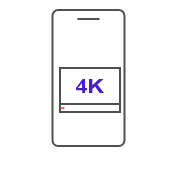
t = 0.00 s
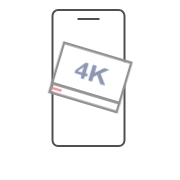
t = 0.17 s
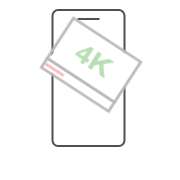
t = 0.33 s
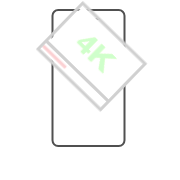
t = 0.49 s
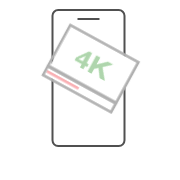
t = 0.66 s
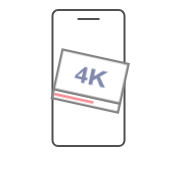
t = 0.83 s

The animated SVG that drew these frames (rendered in a browser with its animation timeline set to each time). Animation: 70 SMIL elements (animate=66,animateTransform=4); one cycle of 1.00 s, repeats indefinitely.

<?xml version="1.0" encoding="utf-8"?><svg id="test" image-rendering="auto" baseProfile="basic" version="1.1" x="0px" y="0px" width="180" height="180" xmlns="http://www.w3.org/2000/svg" xmlns:xlink="http://www.w3.org/1999/xlink"><defs><filter id="filter" filterUnits="objectBoundingBox" width="100%" height="100%" x="0%" y="0%"><feComponentTransfer in="SourceGraphic" result="colorTrans"><feFuncR type="linear" slope="1" intercept="0"><animate attributeName="intercept" repeatCount="indefinite" dur="1s" keyTimes="0;.467;.967;1" values="0;.6313725490196078;0;0"/><animate attributeName="slope" repeatCount="indefinite" dur="1s" keyTimes="0;.467;.967;1" values="1;.37;1;1"/></feFuncR><feFuncG type="linear" slope="1" intercept="0"><animate attributeName="intercept" repeatCount="indefinite" dur="1s" keyTimes="0;.467;.967;1" values="0;.6313725490196078;0;0"/><animate attributeName="slope" repeatCount="indefinite" dur="1s" keyTimes="0;.467;.967;1" values="1;.37;1;1"/></feFuncG><feFuncB type="linear" slope="1" intercept="0"><animate attributeName="intercept" repeatCount="indefinite" dur="1s" keyTimes="0;.467;.967;1" values="0;.6313725490196078;0;0"/><animate attributeName="slope" repeatCount="indefinite" dur="1s" keyTimes="0;.467;.967;1" values="1;.37;1;1"/></feFuncB></feComponentTransfer></filter></defs><g id=".__EC.__9E.__A5.__EB.__A9.__B4-1" overflow="visible"><g transform="translate(-1.5 -12)" id="Layer1_0_FILL"><path fill="#FFF" stroke="none" d="M126 27.75Q126 25.4 124.3 23.7 122.6 22 120.25 22L59.7 22Q57.35 22 55.65 23.7 54 25.35 54 27.75L54 152.3Q54 154.7 55.65 156.35 57.3 158 59.7 158L120.25 158Q122.65 158 124.3 156.35 126 154.65 126 152.3L126 27.75Z"/><path id="Layer1_0_1_STROKES" stroke="#505050" stroke-width="2" stroke-linejoin="miter" stroke-linecap="butt" stroke-miterlimit="4" fill="none" d="M120.25 22Q122.6 22 124.3 23.7 126 25.4 126 27.75L126 152.3Q126 154.65 124.3 156.35 122.65 158 120.25 158L59.7 158Q57.3 158 55.65 156.35 54 154.7 54 152.3L54 27.75Q54 25.35 55.65 23.7 57.35 22 59.7 22L120.25 22Z"/><path fill="#505050" stroke="none" d="M101 32L101 30 79 30 79 32 101 32Z"/></g><g id=".__EC.__8B.__AC.__EB.__B3.__BC-1" transform="translate(90 90.1)" filter="url(#filter)"><animateTransform attributeName="transform" additive="replace" type="translate" repeatCount="indefinite" dur="1s" keyTimes="0;.467;.967;1" values="91.75,91;92.721,57.444;90,90.1;90,90.1"/><animateTransform attributeName="transform" additive="sum" type="rotate" repeatCount="indefinite" dur="1s" keyTimes="0;.467;.967;1" values="0,0,0;46.489,0,0;0,0,0;0,0,0"/><animateTransform attributeName="transform" additive="sum" type="scale" repeatCount="indefinite" dur="1s" keyTimes="0;.467;.967;1" values="1,1;1.476,1.476;1,1;1,1"/><animateTransform attributeName="transform" additive="sum" type="translate" repeatCount="indefinite" dur="1s" keyTimes="0;.467;.967;1" values="-1.75,-.9;-1.85,-.9;0,0;0,0"/><path fill="#FFF" stroke="none" d="M29.5 -21L-28.5 -21 -28.5 21 29.5 21 29.5 -21Z"/><g display="none" id="Layer64_0_FILL"><path fill="#F5535F" stroke="none" d="M12 19L12 17 -29 17 -29 19 12 19Z"/><animate attributeName="display" repeatCount="indefinite" dur="1s" keyTimes="0;.967;1" values="none;inline;inline"/></g><g display="none" id="Layer63_0_FILL"><path fill="#F5535F" stroke="none" d="M10.7 19L10.7 17 -29 17 -29 19 10.7 19Z"/><animate attributeName="display" repeatCount="indefinite" dur="1s" keyTimes="0;.933;.967;1" values="none;inline;none;none"/></g><g display="none" id="Layer62_0_FILL"><path fill="#F5535F" stroke="none" d="M9.4 19L9.4 17 -29 17 -29 19 9.4 19Z"/><animate attributeName="display" repeatCount="indefinite" dur="1s" keyTimes="0;.9;.933;1" values="none;inline;none;none"/></g><g display="none" id="Layer61_0_FILL"><path fill="#F5535F" stroke="none" d="M8.1 19L8.1 17 -29 17 -29 19 8.1 19Z"/><animate attributeName="display" repeatCount="indefinite" dur="1s" keyTimes="0;.867;.9;1" values="none;inline;none;none"/></g><g display="none" id="Layer60_0_FILL"><path fill="#F5535F" stroke="none" d="M6.8 19L6.8 17 -28.95 17 -28.95 19 6.8 19Z"/><animate attributeName="display" repeatCount="indefinite" dur="1s" keyTimes="0;.833;.867;1" values="none;inline;none;none"/></g><g display="none" id="Layer59_0_FILL"><path fill="#F5535F" stroke="none" d="M5.5 19L5.5 17 -28.95 17 -28.95 19 5.5 19Z"/><animate attributeName="display" repeatCount="indefinite" dur="1s" keyTimes="0;.8;.833;1" values="none;inline;none;none"/></g><g display="none" id="Layer58_0_FILL"><path fill="#F5535F" stroke="none" d="M4.2 19L4.2 17 -28.95 17 -28.95 19 4.2 19Z"/><animate attributeName="display" repeatCount="indefinite" dur="1s" keyTimes="0;.767;.8;1" values="none;inline;none;none"/></g><g display="none" id="Layer57_0_FILL"><path fill="#F5535F" stroke="none" d="M2.9 19L2.9 17 -28.95 17 -28.95 19 2.9 19Z"/><animate attributeName="display" repeatCount="indefinite" dur="1s" keyTimes="0;.733;.767;1" values="none;inline;none;none"/></g><g display="none" id="Layer56_0_FILL"><path fill="#F5535F" stroke="none" d="M1.65 19L1.65 17 -28.95 17 -28.95 19 1.65 19Z"/><animate attributeName="display" repeatCount="indefinite" dur="1s" keyTimes="0;.7;.733;1" values="none;inline;none;none"/></g><g display="none" id="Layer55_0_FILL"><path fill="#F5535F" stroke="none" d="M.35 19L.35 17 -28.95 17 -28.95 19 .35 19Z"/><animate attributeName="display" repeatCount="indefinite" dur="1s" keyTimes="0;.667;.7;1" values="none;inline;none;none"/></g><g display="none" id="Layer54_0_FILL"><path fill="#F5535F" stroke="none" d="M-.95 17L-28.95 17 -28.95 19 -.95 19 -.95 17Z"/><animate attributeName="display" repeatCount="indefinite" dur="1s" keyTimes="0;.633;.667;1" values="none;inline;none;none"/></g><g display="none" id="Layer53_0_FILL"><path fill="#F5535F" stroke="none" d="M-2.25 17L-28.9 17 -28.9 19 -2.25 19 -2.25 17Z"/><animate attributeName="display" repeatCount="indefinite" dur="1s" keyTimes="0;.6;.633;1" values="none;inline;none;none"/></g><g display="none" id="Layer52_0_FILL"><path fill="#F5535F" stroke="none" d="M-3.55 17L-28.9 17 -28.9 19 -3.55 19 -3.55 17Z"/><animate attributeName="display" repeatCount="indefinite" dur="1s" keyTimes="0;.567;.6;1" values="none;inline;none;none"/></g><g display="none" id="Layer51_0_FILL"><path fill="#F5535F" stroke="none" d="M-4.85 17L-28.9 17 -28.9 19 -4.85 19 -4.85 17Z"/><animate attributeName="display" repeatCount="indefinite" dur="1s" keyTimes="0;.533;.567;1" values="none;inline;none;none"/></g><g display="none" id="Layer50_0_FILL"><path fill="#F5535F" stroke="none" d="M-6.15 17L-28.9 17 -28.9 19 -6.15 19 -6.15 17Z"/><animate attributeName="display" repeatCount="indefinite" dur="1s" keyTimes="0;.5;.533;1" values="none;inline;none;none"/></g><g display="none" id="Layer49_0_FILL"><path fill="#F5535F" stroke="none" d="M-7.45 17L-28.9 17 -28.9 19 -7.45 19 -7.45 17Z"/><animate attributeName="display" repeatCount="indefinite" dur="1s" keyTimes="0;.467;.5;1" values="none;inline;none;none"/></g><g display="none" id="Layer48_0_FILL"><path fill="#F5535F" stroke="none" d="M-8.75 17L-28.9 17 -28.9 19 -8.75 19 -8.75 17Z"/><animate attributeName="display" repeatCount="indefinite" dur="1s" keyTimes="0;.433;.467;1" values="none;inline;none;none"/></g><g display="none" id="Layer47_0_FILL"><path fill="#F5535F" stroke="none" d="M-10.05 17L-28.9 17 -28.9 19 -10.05 19 -10.05 17Z"/><animate attributeName="display" repeatCount="indefinite" dur="1s" keyTimes="0;.4;.433;1" values="none;inline;none;none"/></g><g display="none" id="Layer46_0_FILL"><path fill="#F5535F" stroke="none" d="M-11.35 17L-28.9 17 -28.9 19 -11.35 19 -11.35 17Z"/><animate attributeName="display" repeatCount="indefinite" dur="1s" keyTimes="0;.367;.4;1" values="none;inline;none;none"/></g><g display="none" id="Layer45_0_FILL"><path fill="#F5535F" stroke="none" d="M-12.65 17L-28.85 17 -28.85 19 -12.65 19 -12.65 17Z"/><animate attributeName="display" repeatCount="indefinite" dur="1s" keyTimes="0;.333;.367;1" values="none;inline;none;none"/></g><g display="none" id="Layer44_0_FILL"><path fill="#F5535F" stroke="none" d="M-13.95 17L-28.85 17 -28.85 19 -13.95 19 -13.95 17Z"/><animate attributeName="display" repeatCount="indefinite" dur="1s" keyTimes="0;.3;.333;1" values="none;inline;none;none"/></g><g display="none" id="Layer43_0_FILL"><path fill="#F5535F" stroke="none" d="M-15.25 17L-28.85 17 -28.85 19 -15.25 19 -15.25 17Z"/><animate attributeName="display" repeatCount="indefinite" dur="1s" keyTimes="0;.267;.3;1" values="none;inline;none;none"/></g><g display="none" id="Layer42_0_FILL"><path fill="#F5535F" stroke="none" d="M-16.5 17L-28.85 17 -28.85 19 -16.5 19 -16.5 17Z"/><animate attributeName="display" repeatCount="indefinite" dur="1s" keyTimes="0;.233;.267;1" values="none;inline;none;none"/></g><g display="none" id="Layer41_0_FILL"><path fill="#F5535F" stroke="none" d="M-17.8 17L-28.85 17 -28.85 19 -17.8 19 -17.8 17Z"/><animate attributeName="display" repeatCount="indefinite" dur="1s" keyTimes="0;.2;.233;1" values="none;inline;none;none"/></g><g display="none" id="Layer40_0_FILL"><path fill="#F5535F" stroke="none" d="M-19.1 17L-28.85 17 -28.85 19 -19.1 19 -19.1 17Z"/><animate attributeName="display" repeatCount="indefinite" dur="1s" keyTimes="0;.167;.2;1" values="none;inline;none;none"/></g><g display="none" id="Layer39_0_FILL"><path fill="#F5535F" stroke="none" d="M-20.4 17L-28.85 17 -28.85 19 -20.4 19 -20.4 17Z"/><animate attributeName="display" repeatCount="indefinite" dur="1s" keyTimes="0;.133;.167;1" values="none;inline;none;none"/></g><g display="none" id="Layer38_0_FILL"><path fill="#F5535F" stroke="none" d="M-21.7 17L-28.8 17 -28.8 19 -21.7 19 -21.7 17Z"/><animate attributeName="display" repeatCount="indefinite" dur="1s" keyTimes="0;.1;.133;1" values="none;inline;none;none"/></g><g display="none" id="Layer37_0_FILL"><path fill="#F5535F" stroke="none" d="M-23 17L-28.8 17 -28.8 19 -23 19 -23 17Z"/><animate attributeName="display" repeatCount="indefinite" dur="1s" keyTimes="0;.067;.1;1" values="none;inline;none;none"/></g><g display="none" id="Layer36_0_FILL"><path fill="#F5535F" stroke="none" d="M-24.3 17L-28.8 17 -28.8 19 -24.3 19 -24.3 17Z"/><animate attributeName="display" repeatCount="indefinite" dur="1s" keyTimes="0;.033;.067;1" values="none;inline;none;none"/></g><g id="Layer35_0_FILL"><path fill="#F5535F" stroke="none" d="M-25.6 17L-28.8 17 -28.8 19 -25.6 19 -25.6 17Z"/><animate attributeName="display" repeatCount="indefinite" dur="1s" keyTimes="0;.033;1" values="inline;none;none"/></g><path fill="#505050" stroke="none" d="M31 15L31 -23 -31 -23 -31 15 31 15M29 -21L29 13 -29 13 -29 -21 29 -21Z"/><path fill="#505050" stroke="none" d="M31 23L31 13 -31 13 -31 23 31 23M29 15L29 21 -29 21 -29 15 29 15Z"/><g display="none" id="Layer32_0_FILL"><path fill="#491BC7" stroke="none" d="M-4.9 -2.15L-4.9 -11 -7.4 -11 -14 -2.1 -14 .2 -7.75 .2 -7.75 3 -4.9 3 -4.9 .2 -3 .2 -3 -2.15 -4.9 -2.15M-12 -2L-8 -7 -8 -2 -12 -2M2.35 -1.2L5.05 -3.55 9.65 3 14 3 7.35 -5.5 13.65 -11 9.1 -11 2.35 -4.75 2.35 -11 -1 -11 -1 3 2.35 3 2.35 -1.2Z"/><animate attributeName="display" repeatCount="indefinite" dur="1s" keyTimes="0;.967;1" values="none;inline;inline"/></g><g display="none" id="Layer31_0_FILL"><path fill="#492ABA" stroke="none" d="M-7.4 -11L-14 -2.1 -14 .2 -7.75 .2 -7.75 3 -4.9 3 -4.9 .2 -3 .2 -3 -2.15 -4.9 -2.15 -4.9 -11 -7.4 -11M-12 -2L-8 -7 -8 -2 -12 -2M9.1 -11L2.35 -4.75 2.35 -11 -1 -11 -1 3 2.35 3 2.35 -1.2 5.05 -3.55 9.65 3 14 3 7.35 -5.5 13.65 -11 9.1 -11Z"/><animate attributeName="display" repeatCount="indefinite" dur="1s" keyTimes="0;.933;.967;1" values="none;inline;none;none"/></g><g display="none" id="Layer30_0_FILL"><path fill="#4939AC" stroke="none" d="M-7.4 -11L-14 -2.1 -14 .2 -7.75 .2 -7.75 3 -4.9 3 -4.9 .2 -3 .2 -3 -2.15 -4.9 -2.15 -4.9 -11 -7.4 -11M-12 -2L-8 -7 -8 -2 -12 -2M9.1 -11L2.35 -4.75 2.35 -11 -1 -11 -1 3 2.35 3 2.35 -1.2 5.05 -3.55 9.65 3 14 3 7.35 -5.5 13.65 -11 9.1 -11Z"/><animate attributeName="display" repeatCount="indefinite" dur="1s" keyTimes="0;.9;.933;1" values="none;inline;none;none"/></g><g display="none" id="Layer29_0_FILL"><path fill="#49499F" stroke="none" d="M-7.4 -11L-14 -2.1 -14 .2 -7.75 .2 -7.75 3 -4.9 3 -4.9 .2 -3 .2 -3 -2.15 -4.9 -2.15 -4.9 -11 -7.4 -11M-12 -2L-8 -7 -8 -2 -12 -2M9.1 -11L2.35 -4.75 2.35 -11 -1 -11 -1 3 2.35 3 2.35 -1.2 5.05 -3.55 9.65 3 14 3 7.35 -5.5 13.65 -11 9.1 -11Z"/><animate attributeName="display" repeatCount="indefinite" dur="1s" keyTimes="0;.867;.9;1" values="none;inline;none;none"/></g><g display="none" id="Layer28_0_FILL"><path fill="#495892" stroke="none" d="M-7.4 -11L-14 -2.1 -14 .2 -7.75 .2 -7.75 3 -4.9 3 -4.9 .2 -3 .2 -3 -2.15 -4.9 -2.15 -4.9 -11 -7.4 -11M-12 -2L-8 -7 -8 -2 -12 -2M9.1 -11L2.35 -4.75 2.35 -11 -1 -11 -1 3 2.35 3 2.35 -1.2 5.05 -3.55 9.65 3 14 3 7.35 -5.5 13.65 -11 9.1 -11Z"/><animate attributeName="display" repeatCount="indefinite" dur="1s" keyTimes="0;.833;.867;1" values="none;inline;none;none"/></g><g display="none" id="Layer27_0_FILL"><path fill="#496785" stroke="none" d="M-7.4 -11L-14 -2.1 -14 .2 -7.75 .2 -7.75 3 -4.9 3 -4.9 .2 -3 .2 -3 -2.15 -4.9 -2.15 -4.9 -11 -7.4 -11M-12 -2L-8 -7 -8 -2 -12 -2M9.1 -11L2.35 -4.75 2.35 -11 -1 -11 -1 3 2.35 3 2.35 -1.2 5.05 -3.55 9.65 3 14 3 7.35 -5.5 13.65 -11 9.1 -11Z"/><animate attributeName="display" repeatCount="indefinite" dur="1s" keyTimes="0;.8;.833;1" values="none;inline;none;none"/></g><g display="none" id="Layer26_0_FILL"><path fill="#497677" stroke="none" d="M-7.4 -11L-14 -2.1 -14 .2 -7.75 .2 -7.75 3 -4.9 3 -4.9 .2 -3 .2 -3 -2.15 -4.9 -2.15 -4.9 -11 -7.4 -11M-12 -2L-8 -7 -8 -2 -12 -2M9.1 -11L2.35 -4.75 2.35 -11 -1 -11 -1 3 2.35 3 2.35 -1.2 5.05 -3.55 9.65 3 14 3 7.35 -5.5 13.65 -11 9.1 -11Z"/><animate attributeName="display" repeatCount="indefinite" dur="1s" keyTimes="0;.767;.8;1" values="none;inline;none;none"/></g><g display="none" id="Layer25_0_FILL"><path fill="#49856A" stroke="none" d="M-7.4 -11L-14 -2.1 -14 .2 -7.75 .2 -7.75 3 -4.9 3 -4.9 .2 -3 .2 -3 -2.15 -4.9 -2.15 -4.9 -11 -7.4 -11M-12 -2L-8 -7 -8 -2 -12 -2M9.1 -11L2.35 -4.75 2.35 -11 -1 -11 -1 3 2.35 3 2.35 -1.2 5.05 -3.55 9.65 3 14 3 7.35 -5.5 13.65 -11 9.1 -11Z"/><animate attributeName="display" repeatCount="indefinite" dur="1s" keyTimes="0;.733;.767;1" values="none;inline;none;none"/></g><g display="none" id="Layer24_0_FILL"><path fill="#49955D" stroke="none" d="M-7.4 -11L-14 -2.1 -14 .2 -7.75 .2 -7.75 3 -4.9 3 -4.9 .2 -3 .2 -3 -2.15 -4.9 -2.15 -4.9 -11 -7.4 -11M-12 -2L-8 -7 -8 -2 -12 -2M9.1 -11L2.35 -4.75 2.35 -11 -1 -11 -1 3 2.35 3 2.35 -1.2 5.05 -3.55 9.65 3 14 3 7.35 -5.5 13.65 -11 9.1 -11Z"/><animate attributeName="display" repeatCount="indefinite" dur="1s" keyTimes="0;.7;.733;1" values="none;inline;none;none"/></g><g display="none" id="Layer23_0_FILL"><path fill="#49A450" stroke="none" d="M-7.4 -11L-14 -2.1 -14 .2 -7.75 .2 -7.75 3 -4.9 3 -4.9 .2 -3 .2 -3 -2.15 -4.9 -2.15 -4.9 -11 -7.4 -11M-12 -2L-8 -7 -8 -2 -12 -2M9.1 -11L2.35 -4.75 2.35 -11 -1 -11 -1 3 2.35 3 2.35 -1.2 5.05 -3.55 9.65 3 14 3 7.35 -5.5 13.65 -11 9.1 -11Z"/><animate attributeName="display" repeatCount="indefinite" dur="1s" keyTimes="0;.667;.7;1" values="none;inline;none;none"/></g><g display="none" id="Layer22_0_FILL"><path fill="#49B342" stroke="none" d="M-7.4 -11L-14 -2.1 -14 .2 -7.75 .2 -7.75 3 -4.9 3 -4.9 .2 -3 .2 -3 -2.15 -4.9 -2.15 -4.9 -11 -7.4 -11M-12 -2L-8 -7 -8 -2 -12 -2M9.1 -11L2.35 -4.75 2.35 -11 -1 -11 -1 3 2.35 3 2.35 -1.2 5.05 -3.55 9.65 3 14 3 7.35 -5.5 13.65 -11 9.1 -11Z"/><animate attributeName="display" repeatCount="indefinite" dur="1s" keyTimes="0;.633;.667;1" values="none;inline;none;none"/></g><g display="none" id="Layer21_0_FILL"><path fill="#49C235" stroke="none" d="M-7.4 -11L-14 -2.1 -14 .2 -7.75 .2 -7.75 3 -4.9 3 -4.9 .2 -3 .2 -3 -2.15 -4.9 -2.15 -4.9 -11 -7.4 -11M-12 -2L-8 -7 -8 -2 -12 -2M9.1 -11L2.35 -4.75 2.35 -11 -1 -11 -1 3 2.35 3 2.35 -1.2 5.05 -3.55 9.65 3 14 3 7.35 -5.5 13.65 -11 9.1 -11Z"/><animate attributeName="display" repeatCount="indefinite" dur="1s" keyTimes="0;.6;.633;1" values="none;inline;none;none"/></g><g display="none" id="Layer20_0_FILL"><path fill="#49D128" stroke="none" d="M-7.4 -11L-14 -2.1 -14 .2 -7.75 .2 -7.75 3 -4.9 3 -4.9 .2 -3 .2 -3 -2.15 -4.9 -2.15 -4.9 -11 -7.4 -11M-12 -2L-8 -7 -8 -2 -12 -2M9.1 -11L2.35 -4.75 2.35 -11 -1 -11 -1 3 2.35 3 2.35 -1.2 5.05 -3.55 9.65 3 14 3 7.35 -5.5 13.65 -11 9.1 -11Z"/><animate attributeName="display" repeatCount="indefinite" dur="1s" keyTimes="0;.567;.6;1" values="none;inline;none;none"/></g><g display="none" id="Layer19_0_FILL"><path fill="#49E11B" stroke="none" d="M-7.4 -11L-14 -2.1 -14 .2 -7.75 .2 -7.75 3 -4.9 3 -4.9 .2 -3 .2 -3 -2.15 -4.9 -2.15 -4.9 -11 -7.4 -11M-12 -2L-8 -7 -8 -2 -12 -2M9.1 -11L2.35 -4.75 2.35 -11 -1 -11 -1 3 2.35 3 2.35 -1.2 5.05 -3.55 9.65 3 14 3 7.35 -5.5 13.65 -11 9.1 -11Z"/><animate attributeName="display" repeatCount="indefinite" dur="1s" keyTimes="0;.533;.567;1" values="none;inline;none;none"/></g><g display="none" id="Layer18_0_FILL"><path fill="#49F00D" stroke="none" d="M-7.4 -11L-14 -2.1 -14 .2 -7.75 .2 -7.75 3 -4.9 3 -4.9 .2 -3 .2 -3 -2.15 -4.9 -2.15 -4.9 -11 -7.4 -11M-12 -2L-8 -7 -8 -2 -12 -2M9.1 -11L2.35 -4.75 2.35 -11 -1 -11 -1 3 2.35 3 2.35 -1.2 5.05 -3.55 9.65 3 14 3 7.35 -5.5 13.65 -11 9.1 -11Z"/><animate attributeName="display" repeatCount="indefinite" dur="1s" keyTimes="0;.5;.533;1" values="none;inline;none;none"/></g><g display="none" id="Layer17_0_FILL"><path fill="#49FF00" stroke="none" d="M-4.9 -2.15L-4.9 -11 -7.4 -11 -14 -2.1 -14 .2 -7.75 .2 -7.75 3 -4.9 3 -4.9 .2 -3 .2 -3 -2.15 -4.9 -2.15M-12 -2L-8 -7 -8 -2 -12 -2M2.35 -1.2L5.05 -3.55 9.65 3 14 3 7.35 -5.5 13.65 -11 9.1 -11 2.35 -4.75 2.35 -11 -1 -11 -1 3 2.35 3 2.35 -1.2Z"/><animate attributeName="display" repeatCount="indefinite" dur="1s" keyTimes="0;.467;.5;1" values="none;inline;none;none"/></g><g display="none" id="Layer16_0_FILL"><path fill="#49EF0E" stroke="none" d="M-7.4 -11L-14 -2.1 -14 .2 -7.75 .2 -7.75 3 -4.9 3 -4.9 .2 -3 .2 -3 -2.15 -4.9 -2.15 -4.9 -11 -7.4 -11M-12 -2L-8 -7 -8 -2 -12 -2M9.1 -11L2.35 -4.75 2.35 -11 -1 -11 -1 3 2.35 3 2.35 -1.2 5.05 -3.55 9.65 3 14 3 7.35 -5.5 13.65 -11 9.1 -11Z"/><animate attributeName="display" repeatCount="indefinite" dur="1s" keyTimes="0;.433;.467;1" values="none;inline;none;none"/></g><g display="none" id="Layer15_0_FILL"><path fill="#49DE1C" stroke="none" d="M-7.4 -11L-14 -2.1 -14 .2 -7.75 .2 -7.75 3 -4.9 3 -4.9 .2 -3 .2 -3 -2.15 -4.9 -2.15 -4.9 -11 -7.4 -11M-12 -2L-8 -7 -8 -2 -12 -2M9.1 -11L2.35 -4.75 2.35 -11 -1 -11 -1 3 2.35 3 2.35 -1.2 5.05 -3.55 9.65 3 14 3 7.35 -5.5 13.65 -11 9.1 -11Z"/><animate attributeName="display" repeatCount="indefinite" dur="1s" keyTimes="0;.4;.433;1" values="none;inline;none;none"/></g><g display="none" id="Layer14_0_FILL"><path fill="#49CE2B" stroke="none" d="M-7.4 -11L-14 -2.1 -14 .2 -7.75 .2 -7.75 3 -4.9 3 -4.9 .2 -3 .2 -3 -2.15 -4.9 -2.15 -4.9 -11 -7.4 -11M-12 -2L-8 -7 -8 -2 -12 -2M9.1 -11L2.35 -4.75 2.35 -11 -1 -11 -1 3 2.35 3 2.35 -1.2 5.05 -3.55 9.65 3 14 3 7.35 -5.5 13.65 -11 9.1 -11Z"/><animate attributeName="display" repeatCount="indefinite" dur="1s" keyTimes="0;.367;.4;1" values="none;inline;none;none"/></g><g display="none" id="Layer13_0_FILL"><path fill="#49BE39" stroke="none" d="M-7.4 -11L-14 -2.1 -14 .2 -7.75 .2 -7.75 3 -4.9 3 -4.9 .2 -3 .2 -3 -2.15 -4.9 -2.15 -4.9 -11 -7.4 -11M-12 -2L-8 -7 -8 -2 -12 -2M9.1 -11L2.35 -4.75 2.35 -11 -1 -11 -1 3 2.35 3 2.35 -1.2 5.05 -3.55 9.65 3 14 3 7.35 -5.5 13.65 -11 9.1 -11Z"/><animate attributeName="display" repeatCount="indefinite" dur="1s" keyTimes="0;.333;.367;1" values="none;inline;none;none"/></g><g display="none" id="Layer12_0_FILL"><path fill="#49AE47" stroke="none" d="M-7.4 -11L-14 -2.1 -14 .2 -7.75 .2 -7.75 3 -4.9 3 -4.9 .2 -3 .2 -3 -2.15 -4.9 -2.15 -4.9 -11 -7.4 -11M-12 -2L-8 -7 -8 -2 -12 -2M9.1 -11L2.35 -4.75 2.35 -11 -1 -11 -1 3 2.35 3 2.35 -1.2 5.05 -3.55 9.65 3 14 3 7.35 -5.5 13.65 -11 9.1 -11Z"/><animate attributeName="display" repeatCount="indefinite" dur="1s" keyTimes="0;.3;.333;1" values="none;inline;none;none"/></g><g display="none" id="Layer11_0_FILL"><path fill="#499D55" stroke="none" d="M-7.4 -11L-14 -2.1 -14 .2 -7.75 .2 -7.75 3 -4.9 3 -4.9 .2 -3 .2 -3 -2.15 -4.9 -2.15 -4.9 -11 -7.4 -11M-12 -2L-8 -7 -8 -2 -12 -2M9.1 -11L2.35 -4.75 2.35 -11 -1 -11 -1 3 2.35 3 2.35 -1.2 5.05 -3.55 9.65 3 14 3 7.35 -5.5 13.65 -11 9.1 -11Z"/><animate attributeName="display" repeatCount="indefinite" dur="1s" keyTimes="0;.267;.3;1" values="none;inline;none;none"/></g><g display="none" id="Layer10_0_FILL"><path fill="#498D64" stroke="none" d="M-7.4 -11L-14 -2.1 -14 .2 -7.75 .2 -7.75 3 -4.9 3 -4.9 .2 -3 .2 -3 -2.15 -4.9 -2.15 -4.9 -11 -7.4 -11M-12 -2L-8 -7 -8 -2 -12 -2M9.1 -11L2.35 -4.75 2.35 -11 -1 -11 -1 3 2.35 3 2.35 -1.2 5.05 -3.55 9.65 3 14 3 7.35 -5.5 13.65 -11 9.1 -11Z"/><animate attributeName="display" repeatCount="indefinite" dur="1s" keyTimes="0;.233;.267;1" values="none;inline;none;none"/></g><g display="none" id="Layer9_0_FILL"><path fill="#497D72" stroke="none" d="M-7.4 -11L-14 -2.1 -14 .2 -7.75 .2 -7.75 3 -4.9 3 -4.9 .2 -3 .2 -3 -2.15 -4.9 -2.15 -4.9 -11 -7.4 -11M-12 -2L-8 -7 -8 -2 -12 -2M9.1 -11L2.35 -4.75 2.35 -11 -1 -11 -1 3 2.35 3 2.35 -1.2 5.05 -3.55 9.65 3 14 3 7.35 -5.5 13.65 -11 9.1 -11Z"/><animate attributeName="display" repeatCount="indefinite" dur="1s" keyTimes="0;.2;.233;1" values="none;inline;none;none"/></g><g display="none" id="Layer8_0_FILL"><path fill="#496C80" stroke="none" d="M-7.4 -11L-14 -2.1 -14 .2 -7.75 .2 -7.75 3 -4.9 3 -4.9 .2 -3 .2 -3 -2.15 -4.9 -2.15 -4.9 -11 -7.4 -11M-12 -2L-8 -7 -8 -2 -12 -2M9.1 -11L2.35 -4.75 2.35 -11 -1 -11 -1 3 2.35 3 2.35 -1.2 5.05 -3.55 9.65 3 14 3 7.35 -5.5 13.65 -11 9.1 -11Z"/><animate attributeName="display" repeatCount="indefinite" dur="1s" keyTimes="0;.167;.2;1" values="none;inline;none;none"/></g><g display="none" id="Layer7_0_FILL"><path fill="#495C8E" stroke="none" d="M-7.4 -11L-14 -2.1 -14 .2 -7.75 .2 -7.75 3 -4.9 3 -4.9 .2 -3 .2 -3 -2.15 -4.9 -2.15 -4.9 -11 -7.4 -11M-12 -2L-8 -7 -8 -2 -12 -2M9.1 -11L2.35 -4.75 2.35 -11 -1 -11 -1 3 2.35 3 2.35 -1.2 5.05 -3.55 9.65 3 14 3 7.35 -5.5 13.65 -11 9.1 -11Z"/><animate attributeName="display" repeatCount="indefinite" dur="1s" keyTimes="0;.133;.167;1" values="none;inline;none;none"/></g><g display="none" id="Layer6_0_FILL"><path fill="#494C9C" stroke="none" d="M-7.4 -11L-14 -2.1 -14 .2 -7.75 .2 -7.75 3 -4.9 3 -4.9 .2 -3 .2 -3 -2.15 -4.9 -2.15 -4.9 -11 -7.4 -11M-12 -2L-8 -7 -8 -2 -12 -2M9.1 -11L2.35 -4.75 2.35 -11 -1 -11 -1 3 2.35 3 2.35 -1.2 5.05 -3.55 9.65 3 14 3 7.35 -5.5 13.65 -11 9.1 -11Z"/><animate attributeName="display" repeatCount="indefinite" dur="1s" keyTimes="0;.1;.133;1" values="none;inline;none;none"/></g><g display="none" id="Layer5_0_FILL"><path fill="#493CAB" stroke="none" d="M-7.4 -11L-14 -2.1 -14 .2 -7.75 .2 -7.75 3 -4.9 3 -4.9 .2 -3 .2 -3 -2.15 -4.9 -2.15 -4.9 -11 -7.4 -11M-12 -2L-8 -7 -8 -2 -12 -2M9.1 -11L2.35 -4.75 2.35 -11 -1 -11 -1 3 2.35 3 2.35 -1.2 5.05 -3.55 9.65 3 14 3 7.35 -5.5 13.65 -11 9.1 -11Z"/><animate attributeName="display" repeatCount="indefinite" dur="1s" keyTimes="0;.067;.1;1" values="none;inline;none;none"/></g><g display="none" id="Layer4_0_FILL"><path fill="#492BB9" stroke="none" d="M-7.4 -11L-14 -2.1 -14 .2 -7.75 .2 -7.75 3 -4.9 3 -4.9 .2 -3 .2 -3 -2.15 -4.9 -2.15 -4.9 -11 -7.4 -11M-12 -2L-8 -7 -8 -2 -12 -2M9.1 -11L2.35 -4.75 2.35 -11 -1 -11 -1 3 2.35 3 2.35 -1.2 5.05 -3.55 9.65 3 14 3 7.35 -5.5 13.65 -11 9.1 -11Z"/><animate attributeName="display" repeatCount="indefinite" dur="1s" keyTimes="0;.033;.067;1" values="none;inline;none;none"/></g><g id="Layer3_0_FILL"><path fill="#491BC7" stroke="none" d="M-7.4 -11L-14 -2.1 -14 .2 -7.75 .2 -7.75 3 -4.9 3 -4.9 .2 -3 .2 -3 -2.15 -4.9 -2.15 -4.9 -11 -7.4 -11M-8 -2L-12 -2 -8 -7 -8 -2M7.35 -5.5L13.65 -11 9.1 -11 2.35 -4.75 2.35 -11 -1 -11 -1 3 2.35 3 2.35 -1.2 5.05 -3.55 9.65 3 14 3 7.35 -5.5Z"/><animate attributeName="display" repeatCount="indefinite" dur="1s" keyTimes="0;.033;1" values="inline;none;none"/></g></g></g></svg>